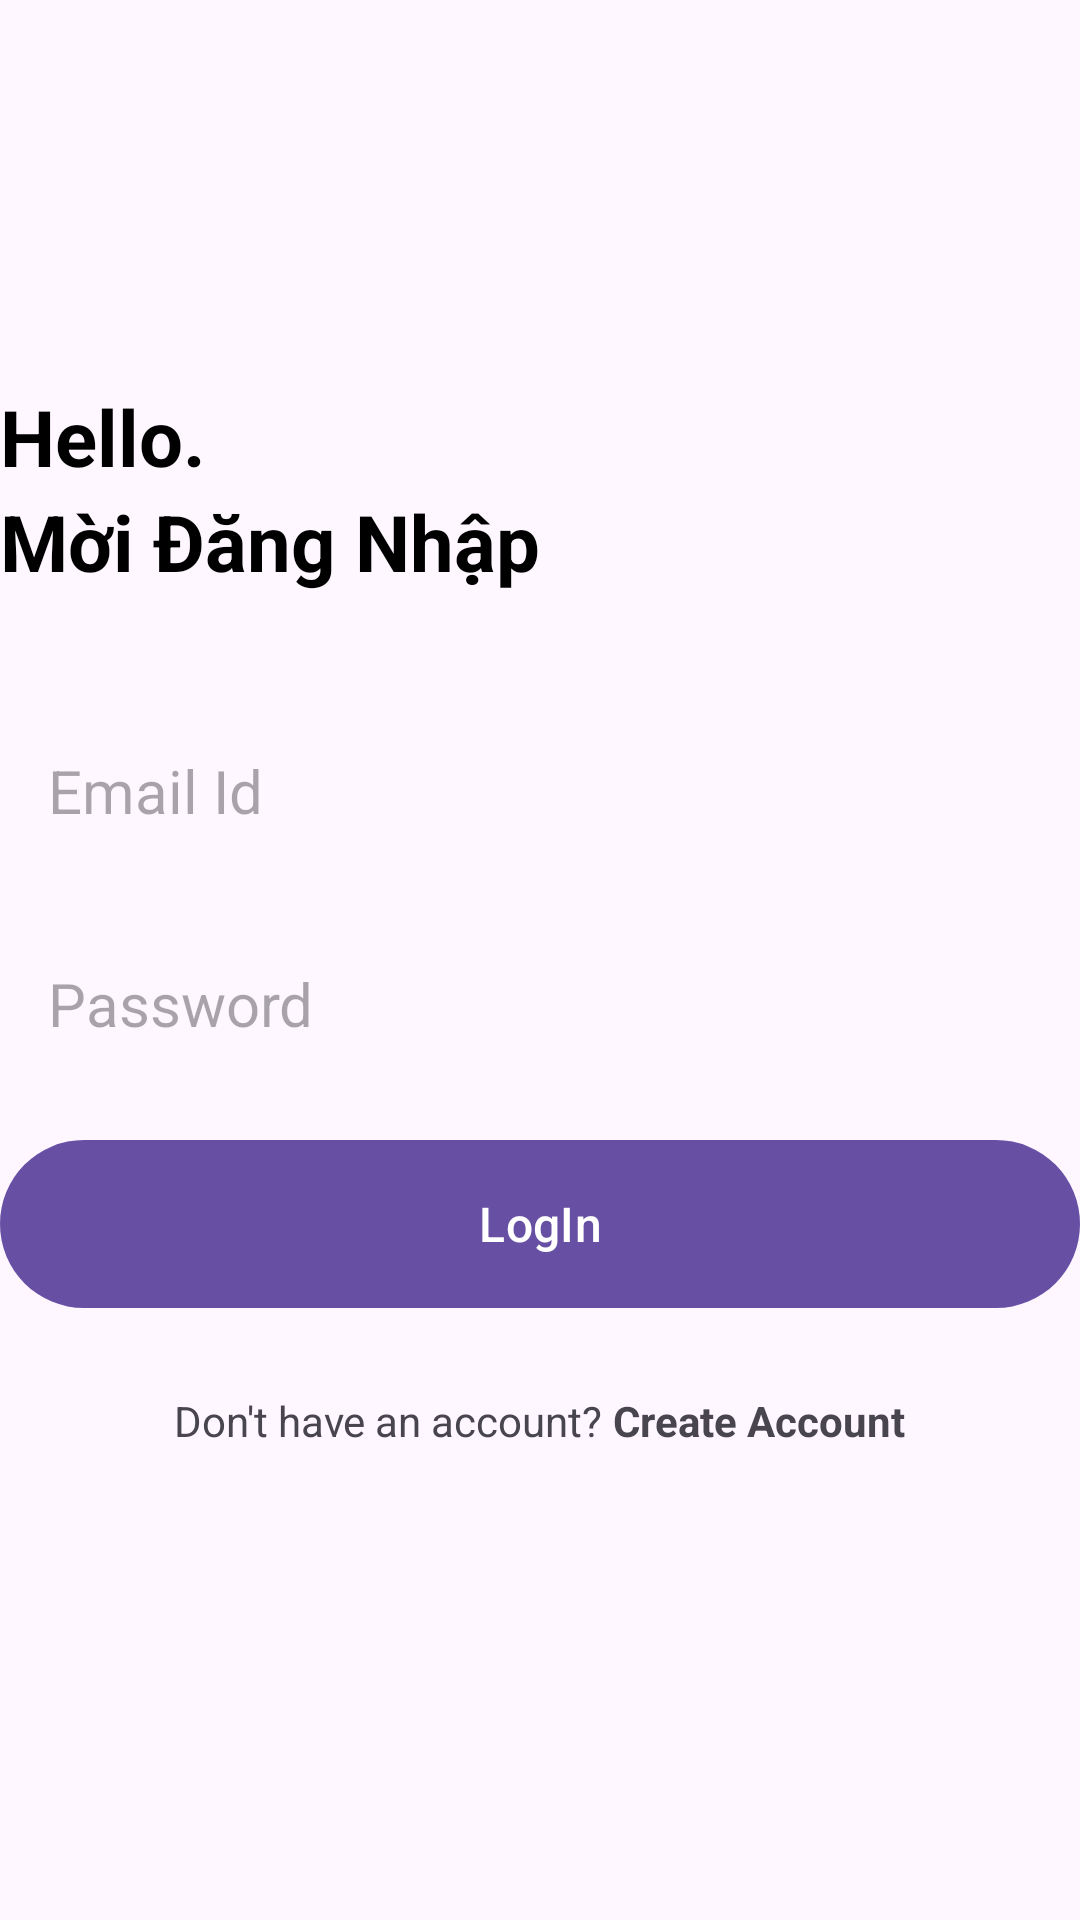

This screen was rendered from an Android layout file. Write that file and the resources it references.
<!-- AndroidManifest.xml: application theme Theme.DoAn_Nhom1A -->
<!-- res/layout/activity_login.xml -->
<?xml version="1.0" encoding="utf-8"?>
<RelativeLayout xmlns:android="http://schemas.android.com/apk/res/android"
    xmlns:app="http://schemas.android.com/apk/res-auto"
    xmlns:tools="http://schemas.android.com/tools"
    android:layout_width="match_parent"
    android:layout_height="match_parent"
    android:layout_marginVertical="16dp"
    android:layout_marginHorizontal="32dp"
    tools:context=".LoginActivity">
    <ImageView
        android:layout_width="64dp"
        android:layout_height="64dp"
        android:layout_centerHorizontal="true"
        android:layout_marginVertical="32dp"
        android:id="@+id/login_icon"
        android:src="@drawable/sign_up"/>

    <LinearLayout
        android:layout_width="match_parent"
        android:layout_height="wrap_content"
        android:layout_below="@id/login_icon"
        android:id="@+id/hello_text"
        android:orientation="vertical">

        <TextView
            android:layout_width="match_parent"
            android:layout_height="wrap_content"
            android:text="Hello."
            android:textStyle="bold"
            android:textSize="26sp"
            android:textColor="@color/black"/>

        <TextView
            android:layout_width="match_parent"
            android:layout_height="wrap_content"
            android:text="Mời Đăng Nhập"
            android:textStyle="bold"
            android:textSize="26sp"
            android:textColor="@color/black"/>

    </LinearLayout>

    <LinearLayout
        android:layout_width="match_parent"
        android:layout_height="wrap_content"
        android:id="@+id/form_layout"
        android:layout_below="@id/hello_text"
        android:layout_marginVertical="24dp"
        android:orientation="vertical">

        <EditText
            android:layout_width="match_parent"
            android:layout_height="wrap_content"
            android:id="@+id/email_edit_text"
            android:inputType="textEmailAddress"
            android:hint="Email Id"
            android:textSize="20sp"
            android:background="@drawable/rounded_corner"
            android:padding="16dp"
            android:layout_marginTop="12dp"
            />
        <EditText
            android:layout_width="match_parent"
            android:layout_height="wrap_content"
            android:id="@+id/password_edit_text"
            android:inputType="textPassword"
            android:hint="Password"
            android:textSize="20sp"
            android:background="@drawable/rounded_corner"
            android:padding="16dp"
            android:layout_marginTop="12dp"
            />


        <com.google.android.material.button.MaterialButton
            android:layout_width="match_parent"
            android:id="@+id/login_btn"
            android:layout_height="64dp"
            android:text="LogIn"
            android:layout_marginTop="12dp"
            android:textSize="16sp"
            />

        <ProgressBar
            android:layout_width="24dp"
            android:layout_height="64dp"
            android:id="@+id/progress_bar"
            android:layout_gravity="center"
            android:visibility="gone"
            android:layout_marginTop="12dp"/>

    </LinearLayout>

    <LinearLayout
        android:layout_width="match_parent"
        android:layout_height="wrap_content"
        android:layout_below="@id/form_layout"
        android:orientation="horizontal"
        android:gravity="center">

        <TextView
            android:layout_width="wrap_content"
            android:layout_height="wrap_content"
            android:text="Don't have an account? "/>
        <TextView
            android:layout_width="wrap_content"
            android:layout_height="wrap_content"
            android:textStyle="bold"
            android:id="@+id/create_account_text_view_btn"
            android:text="Create Account"/>

    </LinearLayout>

</RelativeLayout>
<!-- resources referenced by this layout -->
<resources>
  <color name="black">#FF000000</color>
  <style name="Theme.DoAn_Nhom1A" parent="Base.Theme.DoAn_Nhom1A" />
  <style name="Base.Theme.DoAn_Nhom1A" parent="Theme.Material3.DayNight.NoActionBar">
          
          
      </style>
</resources>
